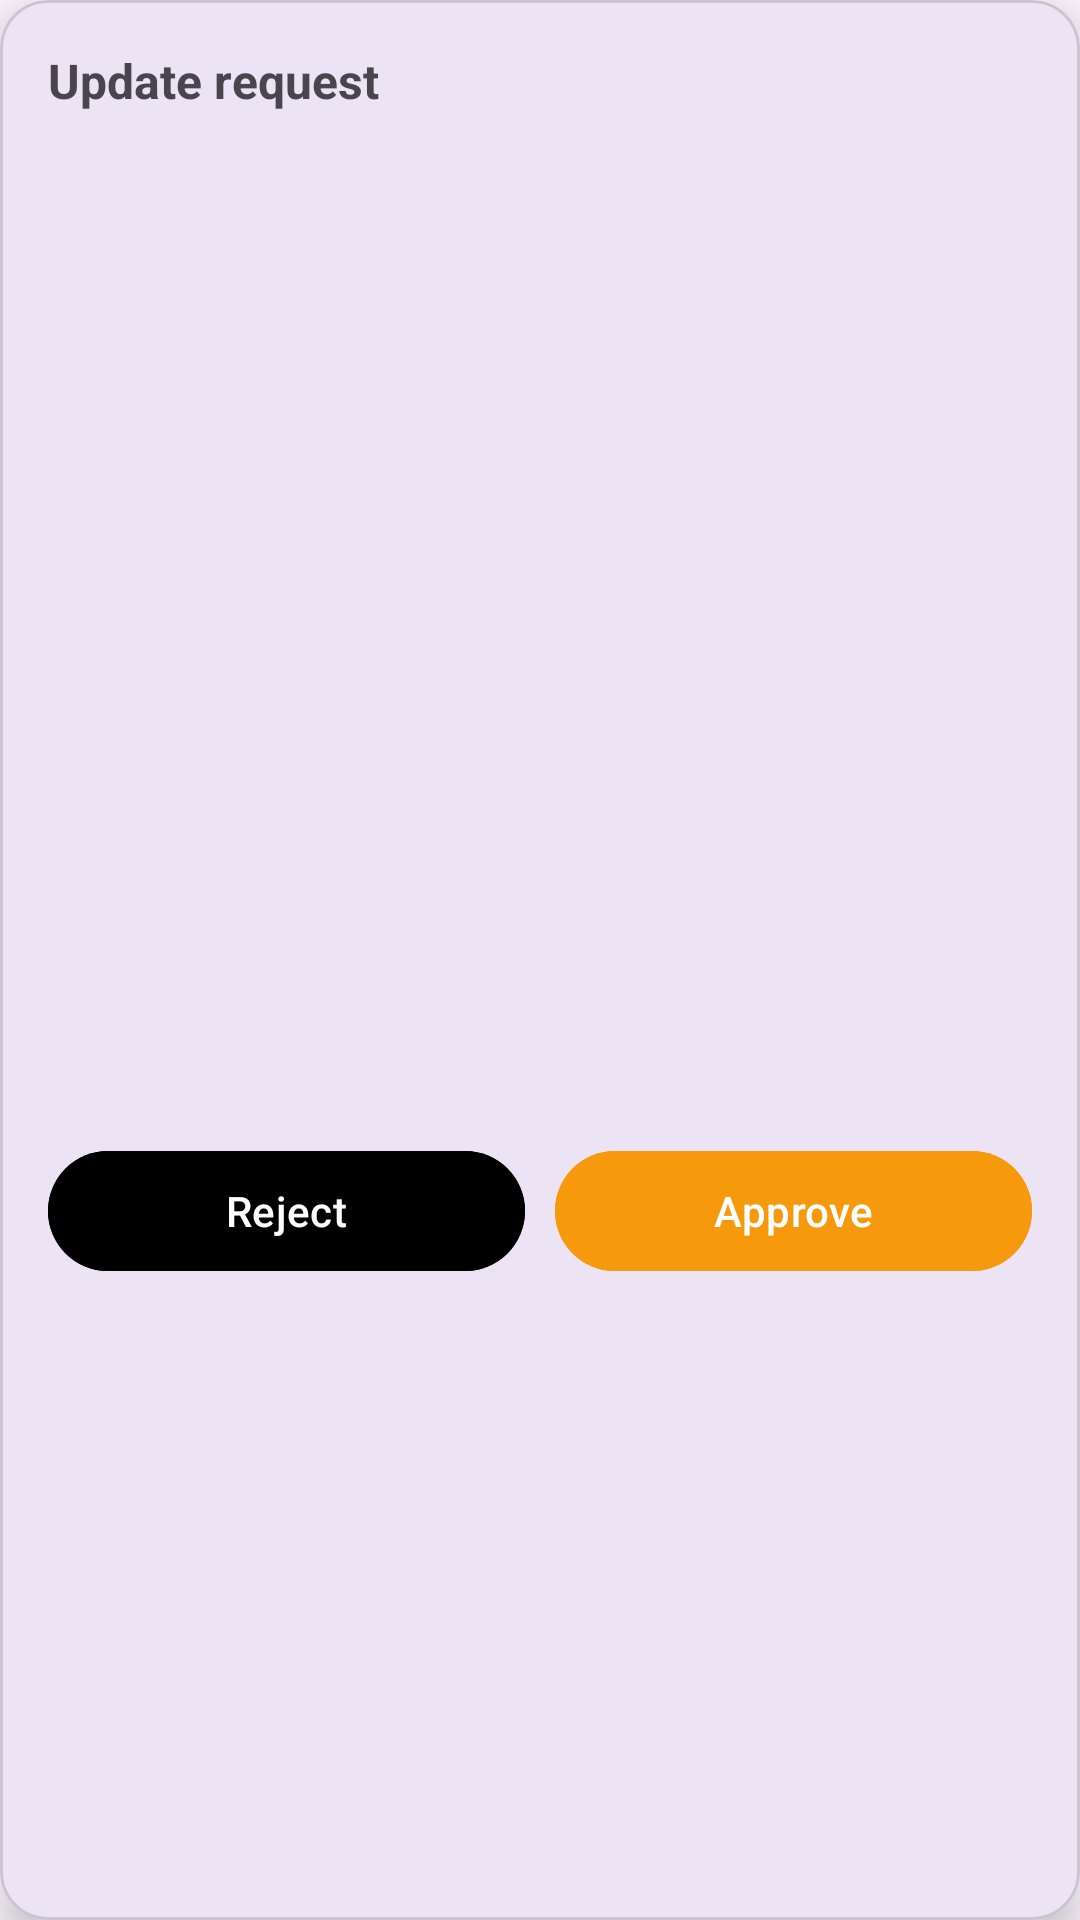

Layout XML and referenced resources for this Android screen:
<!-- AndroidManifest.xml: application theme Theme.Mobileapplicationsproject2025 -->
<!-- res/layout/dialog_driver_account_update_request.xml -->
<?xml version="1.0" encoding="utf-8"?>
<com.google.android.material.card.MaterialCardView xmlns:android="http://schemas.android.com/apk/res/android"
    xmlns:app="http://schemas.android.com/apk/res-auto"
    android:layout_width="match_parent"
    android:layout_height="wrap_content"
    android:layout_margin="18dp"
    app:cardCornerRadius="16dp"
    app:cardElevation="8dp">

    <LinearLayout
        android:layout_width="match_parent"
        android:layout_height="wrap_content"
        android:orientation="vertical"
        android:padding="16dp">

        <TextView
            android:id="@+id/tvDialogTitle"
            android:layout_width="match_parent"
            android:layout_height="wrap_content"
            android:text="Update request"
            android:textStyle="bold"
            android:textSize="16sp"
            android:paddingBottom="10dp" />

        <ScrollView
            android:layout_width="match_parent"
            android:layout_height="320dp"
            android:fillViewport="true">

            <LinearLayout
                android:id="@+id/detailsContainer"
                android:layout_width="match_parent"
                android:layout_height="wrap_content"
                android:orientation="vertical" />
        </ScrollView>

        <LinearLayout
            android:layout_width="match_parent"
            android:layout_height="wrap_content"
            android:orientation="horizontal"
            android:layout_marginTop="12dp">

            <com.google.android.material.button.MaterialButton
                android:id="@+id/btnReject"
                android:layout_width="0dp"
                android:layout_height="wrap_content"
                android:layout_weight="1"
                android:text="Reject"
                android:textColor="#FFFFFF"
                android:backgroundTint="@color/black" />

            <com.google.android.material.button.MaterialButton
                android:id="@+id/btnApprove"
                android:layout_width="0dp"
                android:layout_height="wrap_content"
                android:layout_weight="1"
                android:layout_marginStart="10dp"
                android:text="Approve"
                android:textColor="#FFFFFF"
                android:backgroundTint="@color/orange_action" />

        </LinearLayout>

    </LinearLayout>
</com.google.android.material.card.MaterialCardView>
<!-- resources referenced by this layout -->
<resources>
  <color name="black">#FF000000</color>
  <color name="orange_action">#F7990C</color>
  <style name="Theme.Mobileapplicationsproject2025" parent="Base.Theme.Mobileapplicationsproject2025" />
  <style name="Base.Theme.Mobileapplicationsproject2025" parent="Theme.Material3.DayNight.NoActionBar">
          
          
      </style>
</resources>
